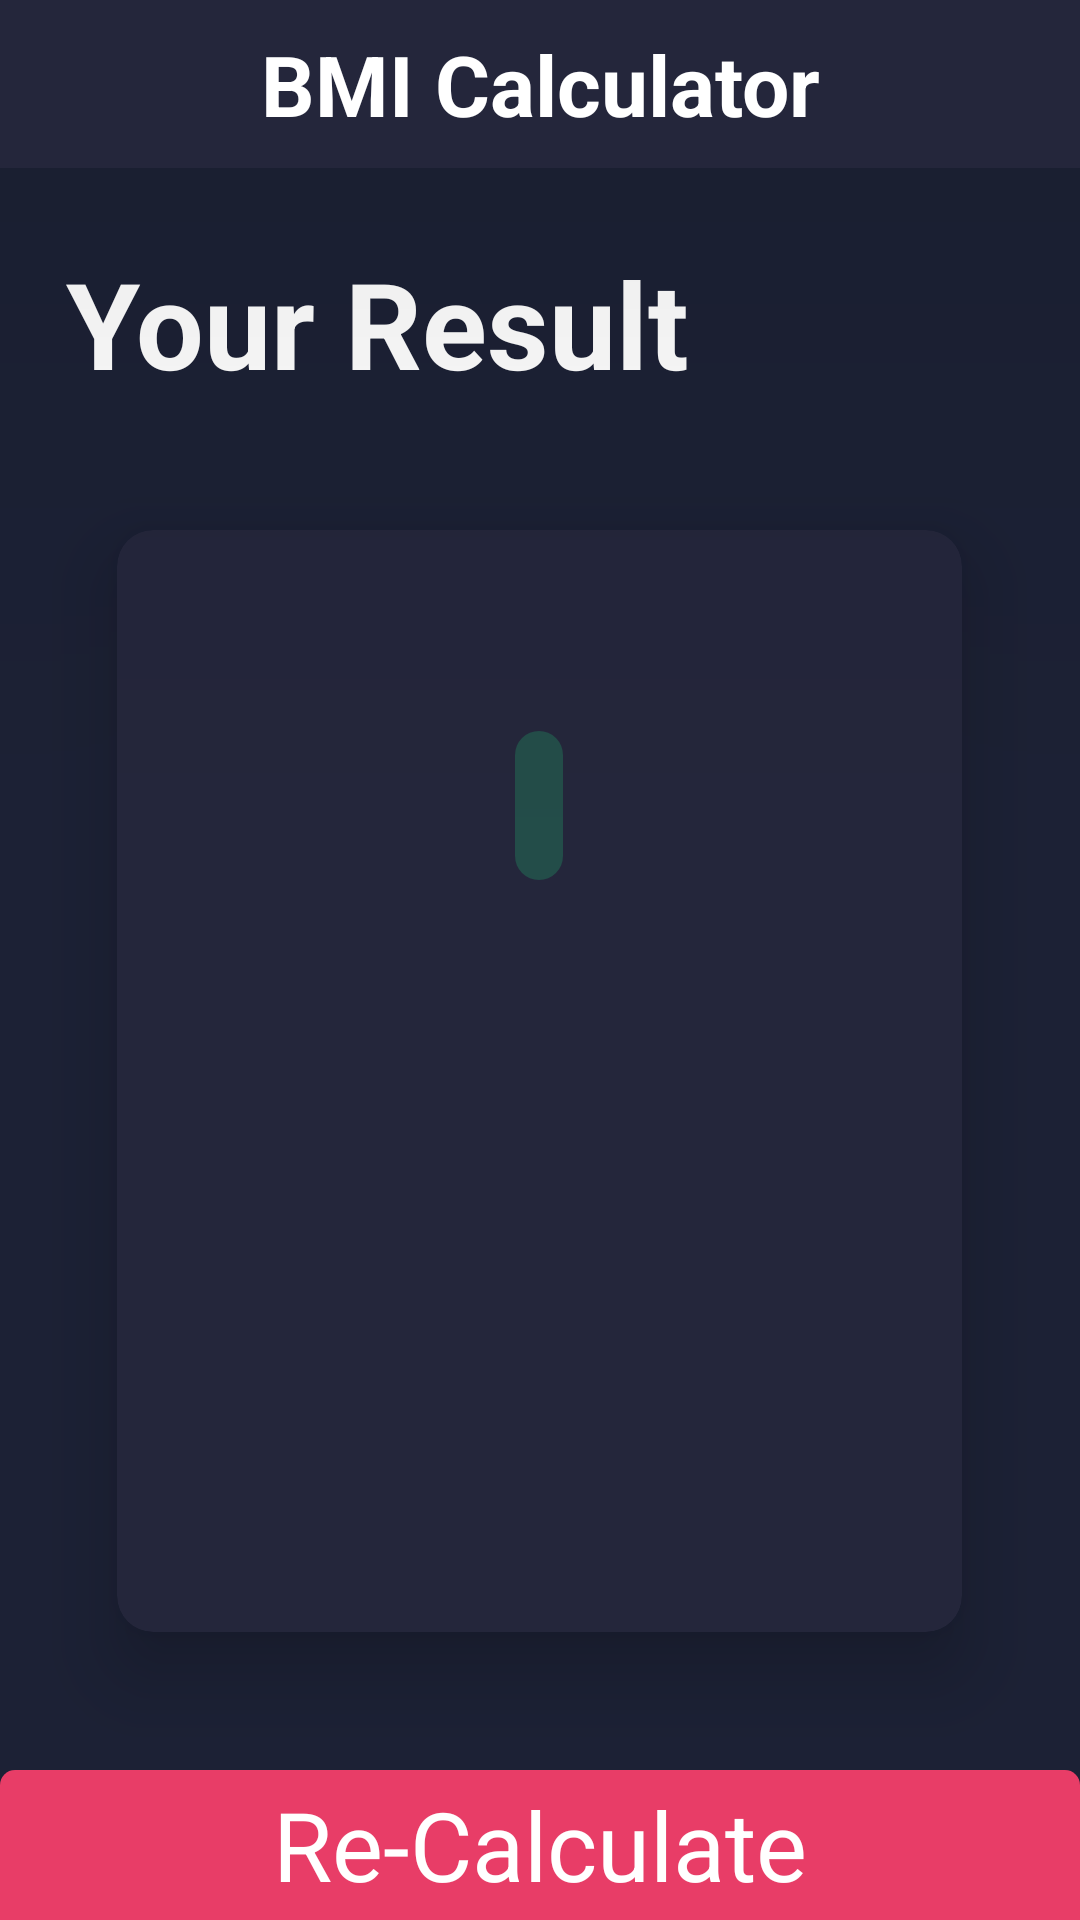

Write the Android layout XML for this screen, with the resource values it uses.
<!-- AndroidManifest.xml: activity theme Theme.BMI_Calculator.NoActionBar -->
<!-- res/layout/activity_result.xml -->
<?xml version="1.0" encoding="utf-8"?>
<RelativeLayout xmlns:android="http://schemas.android.com/apk/res/android"
    xmlns:app="http://schemas.android.com/apk/res-auto"
    xmlns:tools="http://schemas.android.com/tools"
    android:background="@color/background"
    tools:context=".ResultActivity"
    android:layout_width="match_parent"
    android:layout_height="match_parent">
    <include
        android:id="@+id/included"
        android:layout_alignParentTop="true"
        layout="@layout/toolbar"
        android:layout_width="match_parent"
        android:layout_height="wrap_content" />
    <TextView
        android:id="@+id/your_result"
        android:textSize="40sp"
        android:textStyle="bold"
        android:text="@string/your_result"
        android:textColor="@color/white"
        android:layout_marginStart="22dp"
        android:layout_marginTop="25dp"
        android:layout_marginBottom="16dp"
        android:layout_below="@+id/included"
        android:layout_width="wrap_content"
        android:layout_height="wrap_content"/>

    <androidx.cardview.widget.CardView
        android:layout_width="319dp"
        android:layout_height="420dp"
        android:layout_below="@+id/your_result"
        android:layout_centerHorizontal="true"
        app:cardBackgroundColor="@color/toolbar"
        app:cardUseCompatPadding="true"
        app:cardCornerRadius="12dp"
        app:cardElevation="15dp">

        <TextView
            android:id="@+id/bmi_status"
            android:layout_width="wrap_content"
            android:layout_height="wrap_content"
            android:layout_gravity="center_horizontal"
            android:layout_marginTop="67dp"
            android:background="@drawable/green_statement"
            tools:text="@string/normal"
            android:textColor="@color/green"
            android:textSize="25sp"
            android:textStyle="bold"
            android:visibility="visible" />

        <TextView
            android:id="@+id/bmi_index"
            android:layout_width="wrap_content"
            android:layout_height="wrap_content"
            android:layout_gravity="center_horizontal"
            android:layout_marginTop="124dp"
            tools:text="@string/bmi_index"
            android:textColor="@color/white"
            android:textSize="64sp"
            android:textStyle="bold" />

        <TextView
            android:id="@+id/bmi_explanation"
            android:layout_width="251dp"
            android:layout_height="wrap_content"
            android:gravity="center"
            android:layout_gravity="bottom|center"
            android:layout_marginBottom="85dp"
            tools:text="@string/bmi_explanation"
            android:textColor="@color/colorOnSecondary"
            android:textSize="16sp" />
    </androidx.cardview.widget.CardView>

    <androidx.appcompat.widget.AppCompatButton
        android:id="@+id/re_calculate"
        android:layout_width="match_parent"
        android:layout_height="50dp"
        android:background="@drawable/calculate_button_corners"
        android:text="@string/re_calculate"
        android:textColor="@color/white"
        android:textSize="32sp"
        android:layout_alignParentBottom="true"
        android:textAllCaps="false"/>


    
</RelativeLayout>
<!-- res/layout/toolbar.xml (included above) -->
<?xml version="1.0" encoding="utf-8"?>
<Toolbar xmlns:android="http://schemas.android.com/apk/res/android"
    android:background="@color/toolbar"
    android:elevation="120dp"
    android:layout_width="match_parent"
    android:layout_height="38dp">
    <TextView
        android:text="@string/app_name"
        android:textColor="@color/white"
        android:textSize="28sp"
        android:textStyle="bold"
        android:layout_gravity="center_horizontal"
        android:layout_width="wrap_content"
        android:layout_height="wrap_content"/>
</Toolbar>
<!-- resources referenced by this layout -->
<resources>
  <color name="background">#1c2135</color>
  <color name="colorOnSecondary">#8b8c9e</color>
  <color name="green">#21BF73</color>
  <color name="toolbar">#24263b</color>
  <color name="white">#FFFFFFFF</color>
  <!-- drawable calculate_button_corners (drawable) -->
  <?xml version="1.0" encoding="utf-8"?>
  <shape xmlns:android="http://schemas.android.com/apk/res/android">
      <solid android:color="@color/colorSecondary"/>
      <corners
          android:topRightRadius="5dp"
          android:topLeftRadius="5dp"/>
  </shape>
  <!-- drawable green_statement (drawable) -->
  <?xml version="1.0" encoding="utf-8"?>
  <shape xmlns:android="http://schemas.android.com/apk/res/android">
      <solid android:color="@color/transparent_green"/>
      <padding
          android:bottom="8dp"
          android:top="8dp"
          android:left="8dp"
          android:right="8dp"/>
      <corners android:radius="15dp"/>
  </shape>
  <string name="app_name">BMI Calculator</string>
  <string name="bmi_explanation">You Have a Normal Body Weight, Good Job.</string>
  <string name="bmi_index">19.2</string>
  <string name="normal">Normal</string>
  <string name="re_calculate">Re-Calculate</string>
  <string name="your_result">Your Result</string>
  <style name="Theme.BMI_Calculator.NoActionBar">
          <item name="windowActionBar">false</item>
          <item name="windowNoTitle">true</item>
      </style>
  <color name="colorSecondary">#e83d67</color>
  <color name="transparent_green">#4021BF73</color>
</resources>
